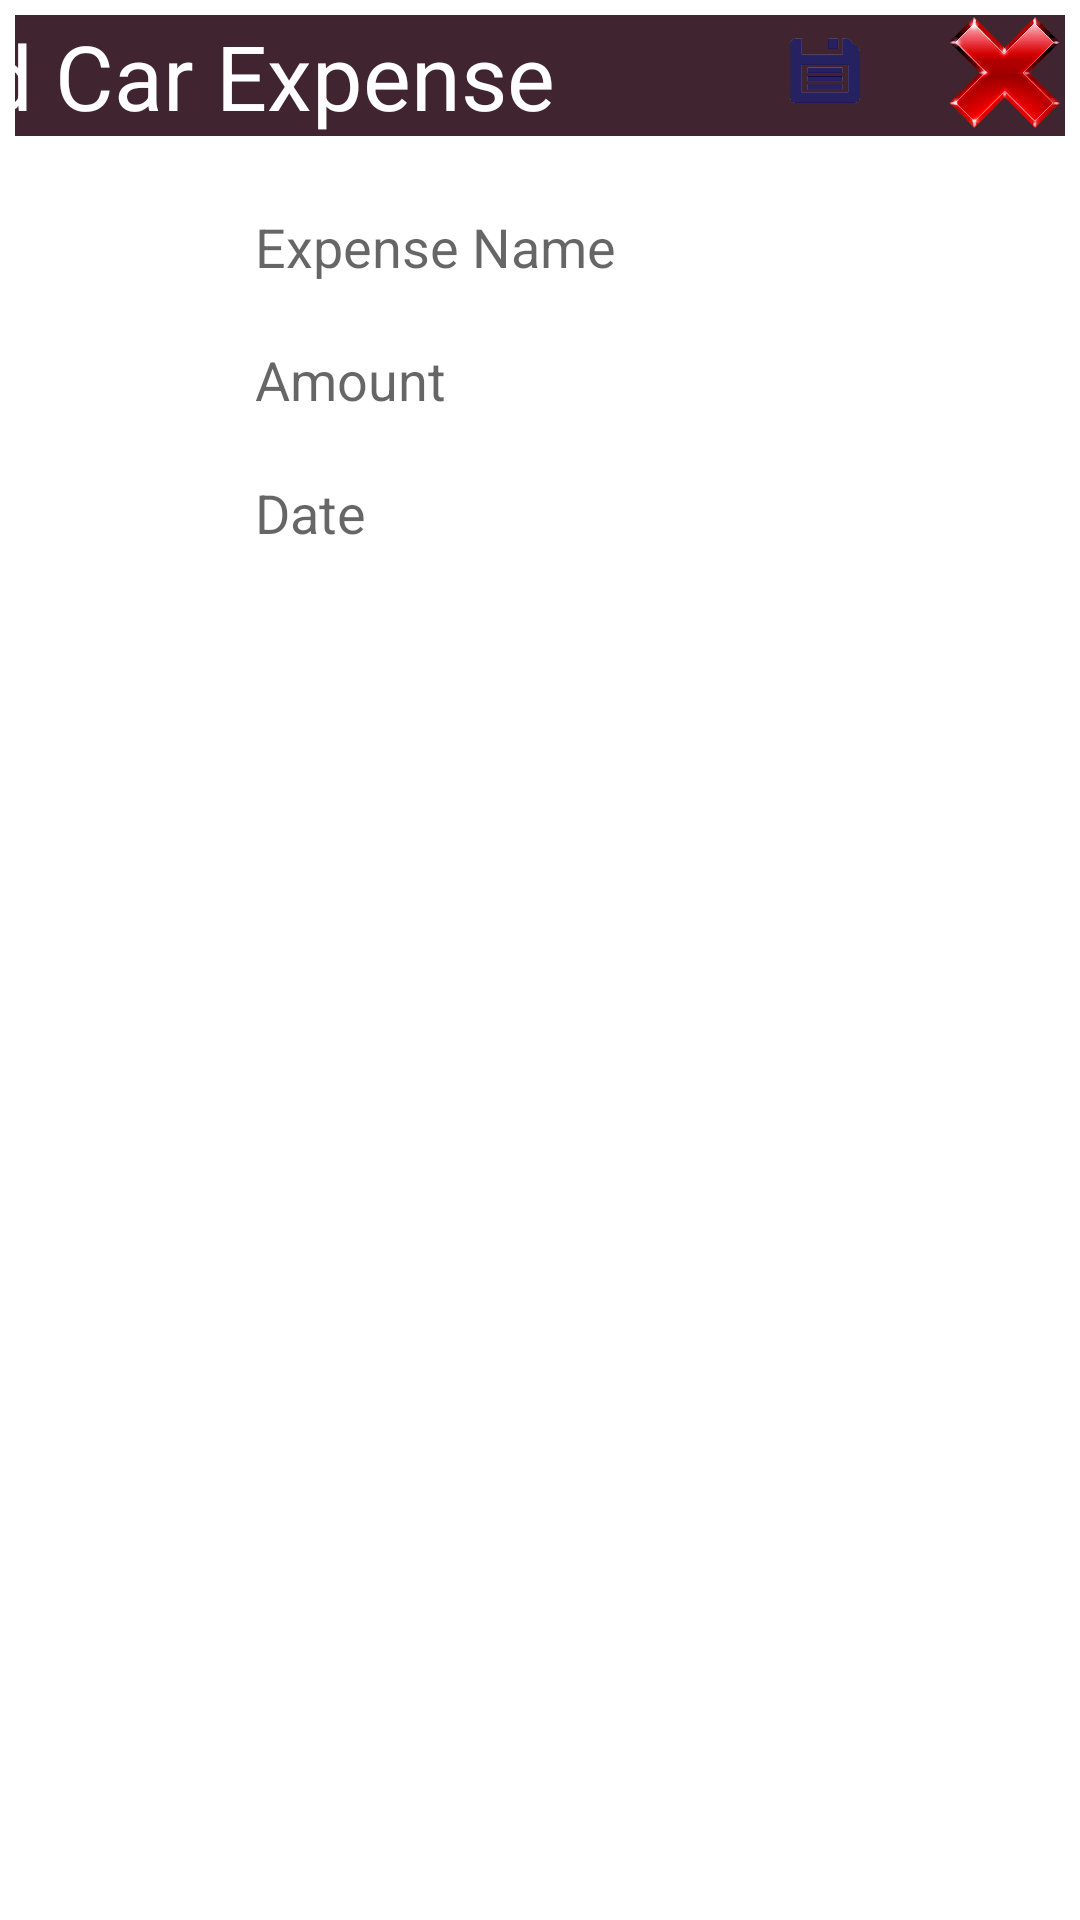

Layout XML and referenced resources for this Android screen:
<!-- AndroidManifest.xml: application theme Theme.CarService -->
<!-- res/layout/add_car_expense.xml -->
<?xml version="1.0" encoding="utf-8"?>
<RelativeLayout xmlns:android="http://schemas.android.com/apk/res/android"
    xmlns:tools="http://schemas.android.com/tools"
    android:layout_width="match_parent"
    android:layout_height="match_parent"
    android:padding="5dp"

    >

    <LinearLayout
        android:layout_width="match_parent"
        android:layout_height="wrap_content"
        android:orientation="horizontal"
        android:background="@color/maroon"
        android:gravity="right"

        >
        <TextView
            android:layout_width="wrap_content"
            android:layout_height="wrap_content"
            android:textSize="30dp"
            android:textColor="@color/white"
            android:text="Add Car Expense"
            android:layout_gravity="start"
            android:layout_marginRight="70dp"
            ></TextView>

        <ImageView
            android:id="@+id/saveExpense"
            android:layout_width="40dp"
            android:layout_height="40dp"
            android:background="@drawable/save"
            android:layout_marginRight="20dp"
            android:onClick="saveMechDets"
            ></ImageView>

        <ImageView
            android:id="@+id/cancel"
            android:layout_width="40dp"
            android:layout_height="40dp"
            android:background="@drawable/cancelicon"

            ></ImageView>



    </LinearLayout>



    <LinearLayout

        android:layout_width="match_parent"
        android:layout_height="wrap_content"
        android:orientation="vertical"
        android:layout_marginTop="50dp"
        android:gravity="center"
        android:layout_gravity="center_vertical">




        <EditText
            android:id="@+id/expenseName"
            android:layout_width="200dp"
            android:layout_height="wrap_content"
            android:background="@drawable/shapes"
            android:hint="Expense Name"
            android:layout_marginTop="10dp"
            android:padding="5dp"></EditText>



        <EditText
            android:id="@+id/expenseAmount"
            android:layout_width="200dp"
            android:layout_height="wrap_content"
            android:background="@drawable/shapes"
            android:hint="Amount"
            android:layout_marginTop="10dp"
            android:padding="5dp"></EditText>



        <EditText
            android:id="@+id/expenseDate"
            android:layout_width="200dp"
            android:layout_height="wrap_content"
            android:background="@drawable/shapes"
            android:padding="5dp"
            android:hint="Date"
            android:layout_marginTop="10dp"
            ></EditText>

    </LinearLayout>


</RelativeLayout>
<!-- resources referenced by this layout -->
<resources>
  <color name="maroon">#402430</color>
  <color name="white">#FFFFFFFF</color>
  <!-- drawable cancelicon: png bitmap (drawable, 48541 bytes) -->
  <!-- drawable save: png bitmap (drawable, 11461 bytes) -->
  <!-- drawable shapes (drawable) -->
  <?xml version="1.0" encoding="utf-8"?>
  <selector xmlns:android="http://schemas.android.com/apk/res/android">
  
      <item android:state_focused="true" android:state_enabled="true">
          <shape
              android:shape="rectangle">
              <solid android:color="@color/white"></solid>
              <corners android:radius="10dp"></corners>
              <stroke android:color="@color/maroon"></stroke>
          </shape>
      </item>
  
      <item android:state_focused="true" android:state_enabled="true">
          <shape
              android:shape="rectangle">
              <solid android:color="@color/white"></solid>
              <corners android:radius="10dp"></corners>
              <stroke android:color="@color/concrete"></stroke>
          </shape>
      </item>
  </selector>
  <style name="Theme.CarService" parent="Theme.MaterialComponents.DayNight.NoActionBar">
          
          <item name="colorPrimary">#402430</item>
          <item name="colorPrimaryVariant">@color/maroon</item>
          <item name="colorOnPrimary">@color/white</item>
          
          <item name="colorSecondary">@color/teal_200</item>
          <item name="colorSecondaryVariant">@color/teal_700</item>
          <item name="colorOnSecondary">@color/black</item>
          
          <item name="android:statusBarColor" tools:targetApi="l">?attr/colorPrimaryVariant</item>
          
      </style>
  <color name="concrete">#F2F2F2</color>
  <color name="teal_200">#FF03DAC5</color>
  <color name="teal_700">#FF018786</color>
  <color name="black">#FF000000</color>
</resources>
